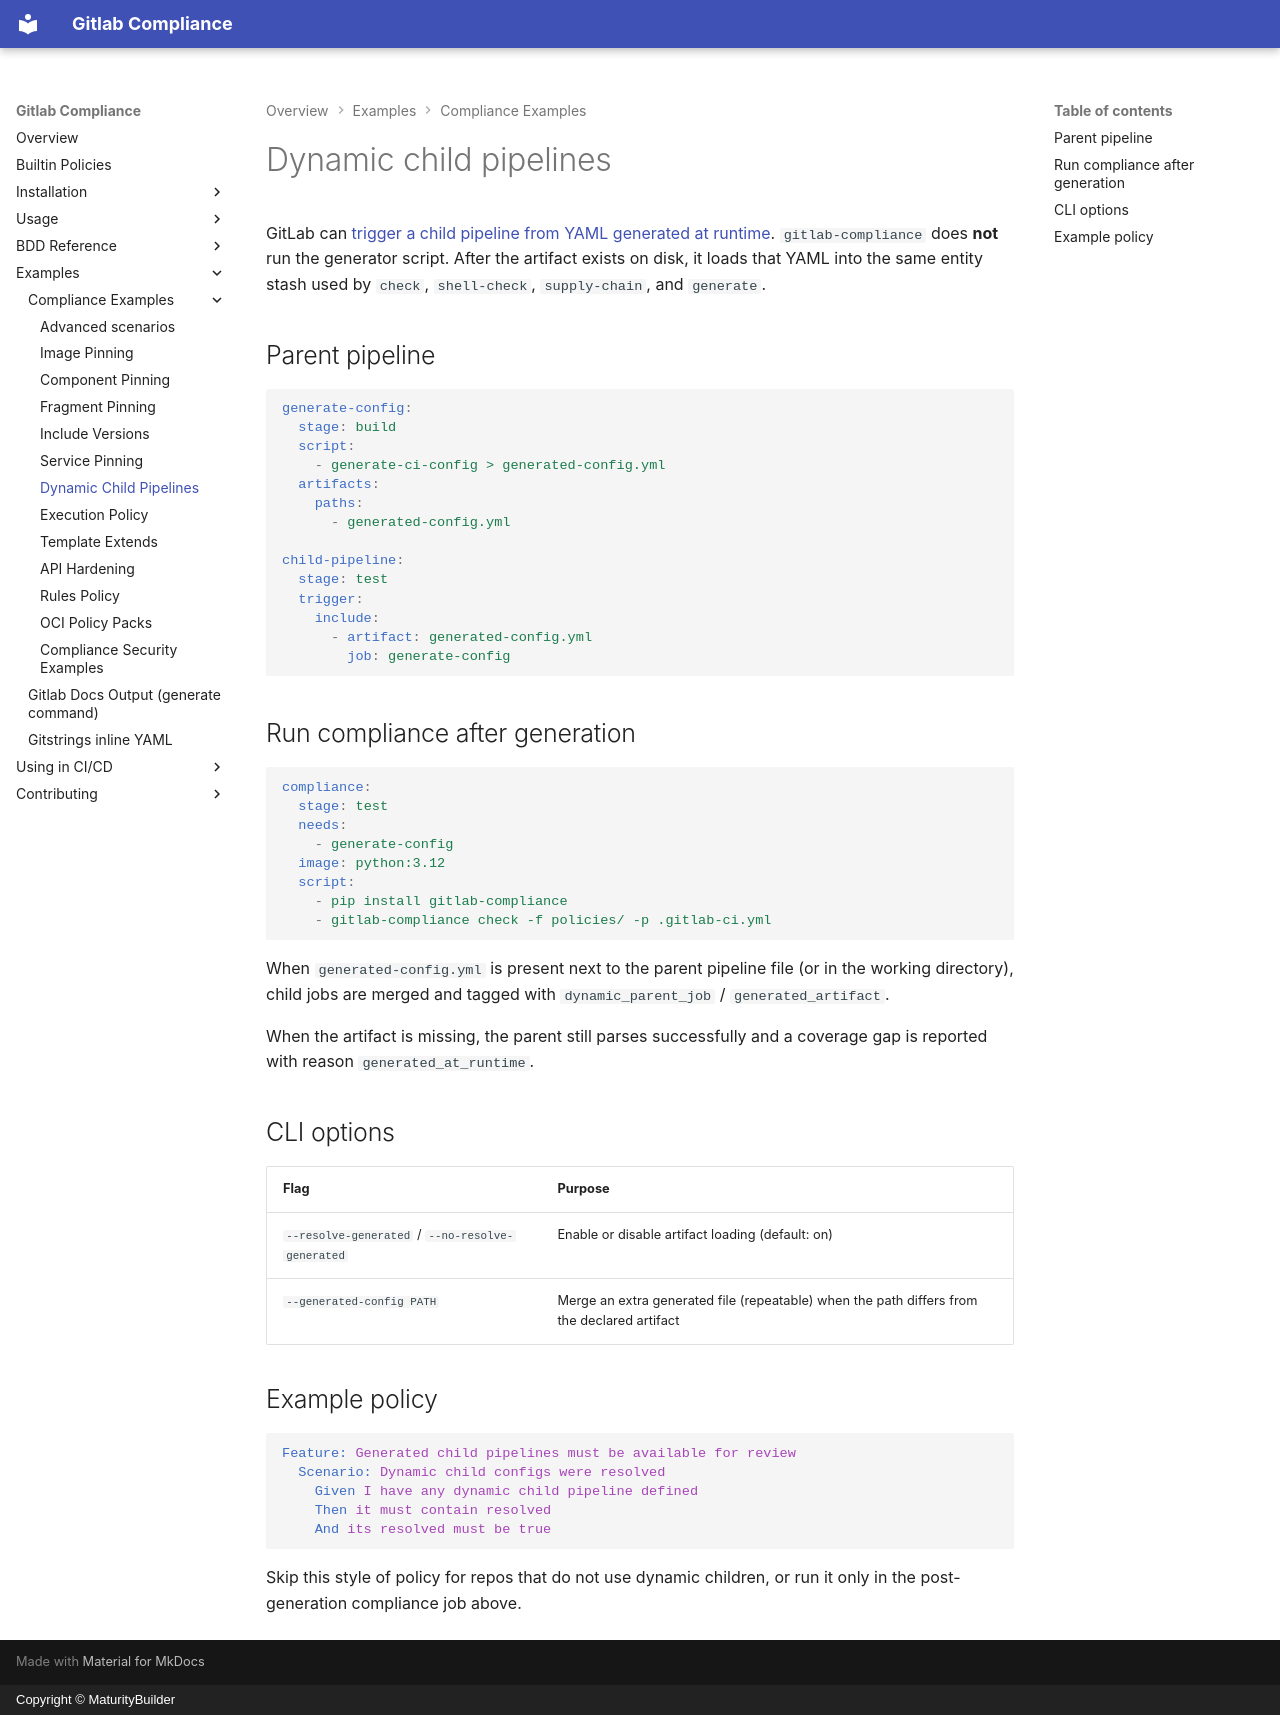

repository: MaturityBuilder/gitlab-compliance · page: examples/dynamic-child-pipelines/index.html · generator: mkdocs · copyright: Copyright © MaturityBuilder

# Dynamic child pipelines

GitLab can [trigger a child pipeline from YAML generated at runtime](https://docs.gitlab.com/ci/pipelines/downstream_pipelines/#dynamic-child-pipelines).
`gitlab-compliance` does **not** run the generator script. After the artifact
exists on disk, it loads that YAML into the same entity stash used by `check`,
`shell-check`, `supply-chain`, and `generate`.

## Parent pipeline

```yaml
generate-config:
  stage: build
  script:
    - generate-ci-config > generated-config.yml
  artifacts:
    paths:
      - generated-config.yml

child-pipeline:
  stage: test
  trigger:
    include:
      - artifact: generated-config.yml
        job: generate-config
```

## Run compliance after generation

```yaml
compliance:
  stage: test
  needs:
    - generate-config
  image: python:3.12
  script:
    - pip install gitlab-compliance
    - gitlab-compliance check -f policies/ -p .gitlab-ci.yml
```

When `generated-config.yml` is present next to the parent pipeline file (or in
the working directory), child jobs are merged and tagged with
`dynamic_parent_job` / `generated_artifact`.

When the artifact is missing, the parent still parses successfully and a
coverage gap is reported with reason `generated_at_runtime`.

## CLI options

| Flag | Purpose |
| ---- | ------- |
| `--resolve-generated` / `--no-resolve-generated` | Enable or disable artifact loading (default: on) |
| `--generated-config PATH` | Merge an extra generated file (repeatable) when the path differs from the declared artifact |

## Example policy

```gherkin
Feature: Generated child pipelines must be available for review
  Scenario: Dynamic child configs were resolved
    Given I have any dynamic child pipeline defined
    Then it must contain resolved
    And its resolved must be true
```

Skip this style of policy for repos that do not use dynamic children, or run it
only in the post-generation compliance job above.
